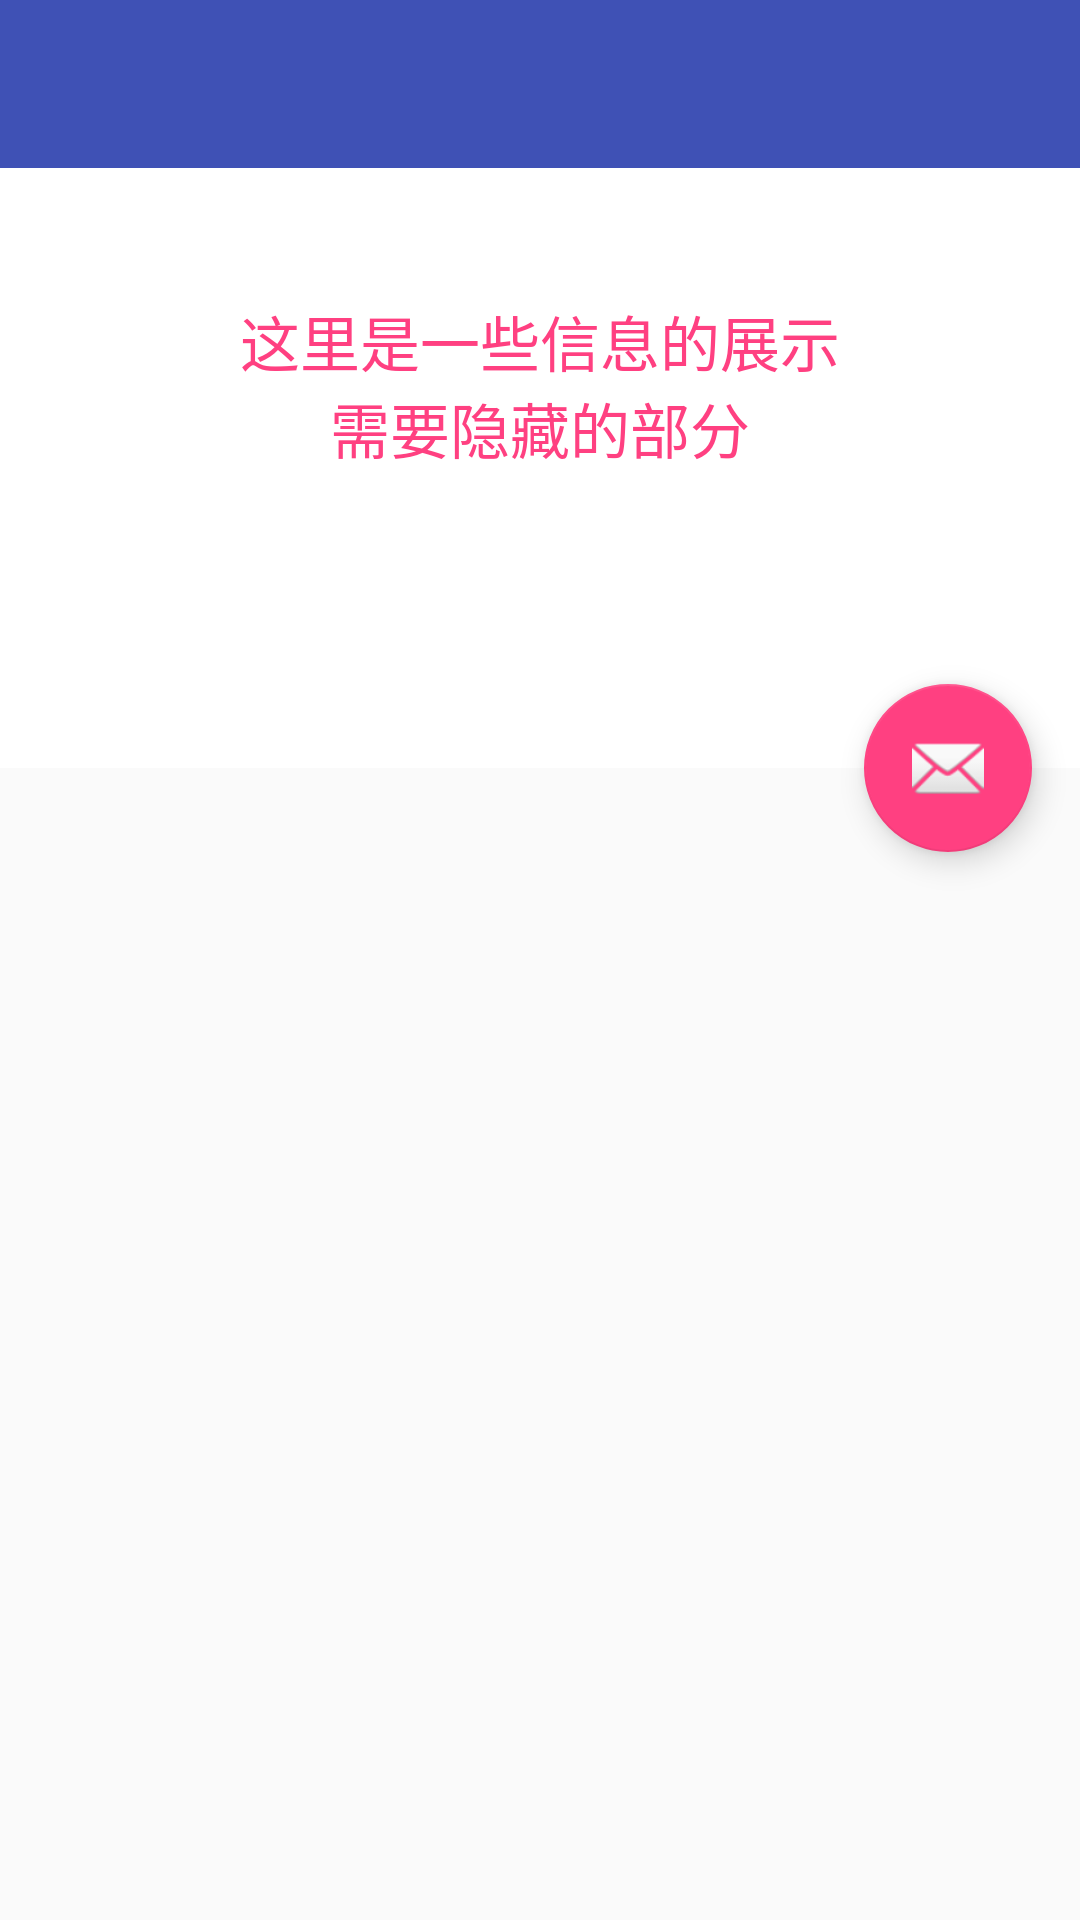

Reconstruct the res/layout file that produces this screen, plus the resources it refers to.
<!-- AndroidManifest.xml: application theme AppTheme -->
<!-- res/layout/a_ui_zx.xml -->
<?xml version="1.0" encoding="utf-8"?>
<android.support.design.widget.CoordinatorLayout xmlns:android="http://schemas.android.com/apk/res/android"
    xmlns:app="http://schemas.android.com/apk/res-auto"
    xmlns:tools="http://schemas.android.com/tools"
    android:layout_width="match_parent"
    android:layout_height="match_parent"
    tools:context=".UI_ZX">

    <android.support.design.widget.AppBarLayout
        android:id="@+id/appbar"
        android:layout_width="match_parent"
        android:layout_height="256dp">

        <android.support.design.widget.CollapsingToolbarLayout
            android:layout_width="match_parent"
            android:layout_height="match_parent"
            android:fitsSystemWindows="true"
            app:contentScrim="?attr/colorPrimary"
            app:expandedTitleMarginEnd="64dp"
            app:expandedTitleMarginStart="48dp"
            app:layout_scrollFlags="scroll|exitUntilCollapsed|enterAlways">

            <RelativeLayout
                android:layout_width="match_parent"
                android:layout_height="wrap_content"
                android:background="@android:color/white"
                android:paddingTop="?attr/actionBarSize">

                <ImageView
                    android:layout_width="match_parent"
                    android:layout_height="match_parent"
                    android:src="@mipmap/ic_launcher" />

                <TextView
                    android:layout_width="wrap_content"
                    android:layout_height="wrap_content"
                    android:layout_centerInParent="true"
                    android:gravity="center"
                    android:text="@string/t_zwinfo"
                    android:textColor="@color/colorAccent"
                    android:textSize="20sp" />
            </RelativeLayout>

            <android.support.v7.widget.Toolbar
                android:id="@+id/toolbar"
                android:layout_width="match_parent"
                android:layout_height="?attr/actionBarSize"
                android:background="?attr/colorPrimary"
                android:minHeight="?attr/actionBarSize"
                app:contentInsetStart="0dp"
                app:layout_collapseMode="pin">

                <ImageView
                    android:layout_width="wrap_content"
                    android:layout_height="wrap_content"
                    android:src="@mipmap/ic_launcher" />
            </android.support.v7.widget.Toolbar>
        </android.support.design.widget.CollapsingToolbarLayout>
    </android.support.design.widget.AppBarLayout>


    <LinearLayout
        android:layout_width="match_parent"
        android:layout_height="match_parent"
        android:orientation="vertical"
        app:layout_behavior="@string/appbar_scrolling_view_behavior">

        <android.support.design.widget.TabLayout
            android:id="@+id/tableLayout"
            android:layout_width="match_parent"
            android:layout_height="wrap_content" />

        <android.support.v4.view.ViewPager
            android:id="@+id/viewPager"
            android:layout_width="match_parent"
            android:layout_height="match_parent" />
    </LinearLayout>


    <android.support.design.widget.FloatingActionButton
        android:layout_width="wrap_content"
        android:layout_height="wrap_content"
        android:layout_margin="@dimen/fab_margin"
        android:clickable="true"
        android:src="@android:drawable/ic_dialog_email"
        app:layout_anchor="@id/appbar"
        app:layout_anchorGravity="bottom|end" />
</android.support.design.widget.CoordinatorLayout>
<!-- resources referenced by this layout -->
<resources>
  <color name="colorAccent">#FF4081</color>
  <dimen name="fab_margin">16dp</dimen>
  <string name="t_zwinfo">这里是一些信息的展示\n需要隐藏的部分</string>
  <style name="AppTheme" parent="Theme.AppCompat.Light.DarkActionBar">
          
          <item name="colorPrimary">@color/colorPrimary</item>
          <item name="colorPrimaryDark">@color/colorPrimaryDark</item>
          <item name="colorAccent">@color/colorAccent</item>
      </style>
  <color name="colorPrimary">#3F51B5</color>
  <color name="colorPrimaryDark">#303F9F</color>
</resources>
